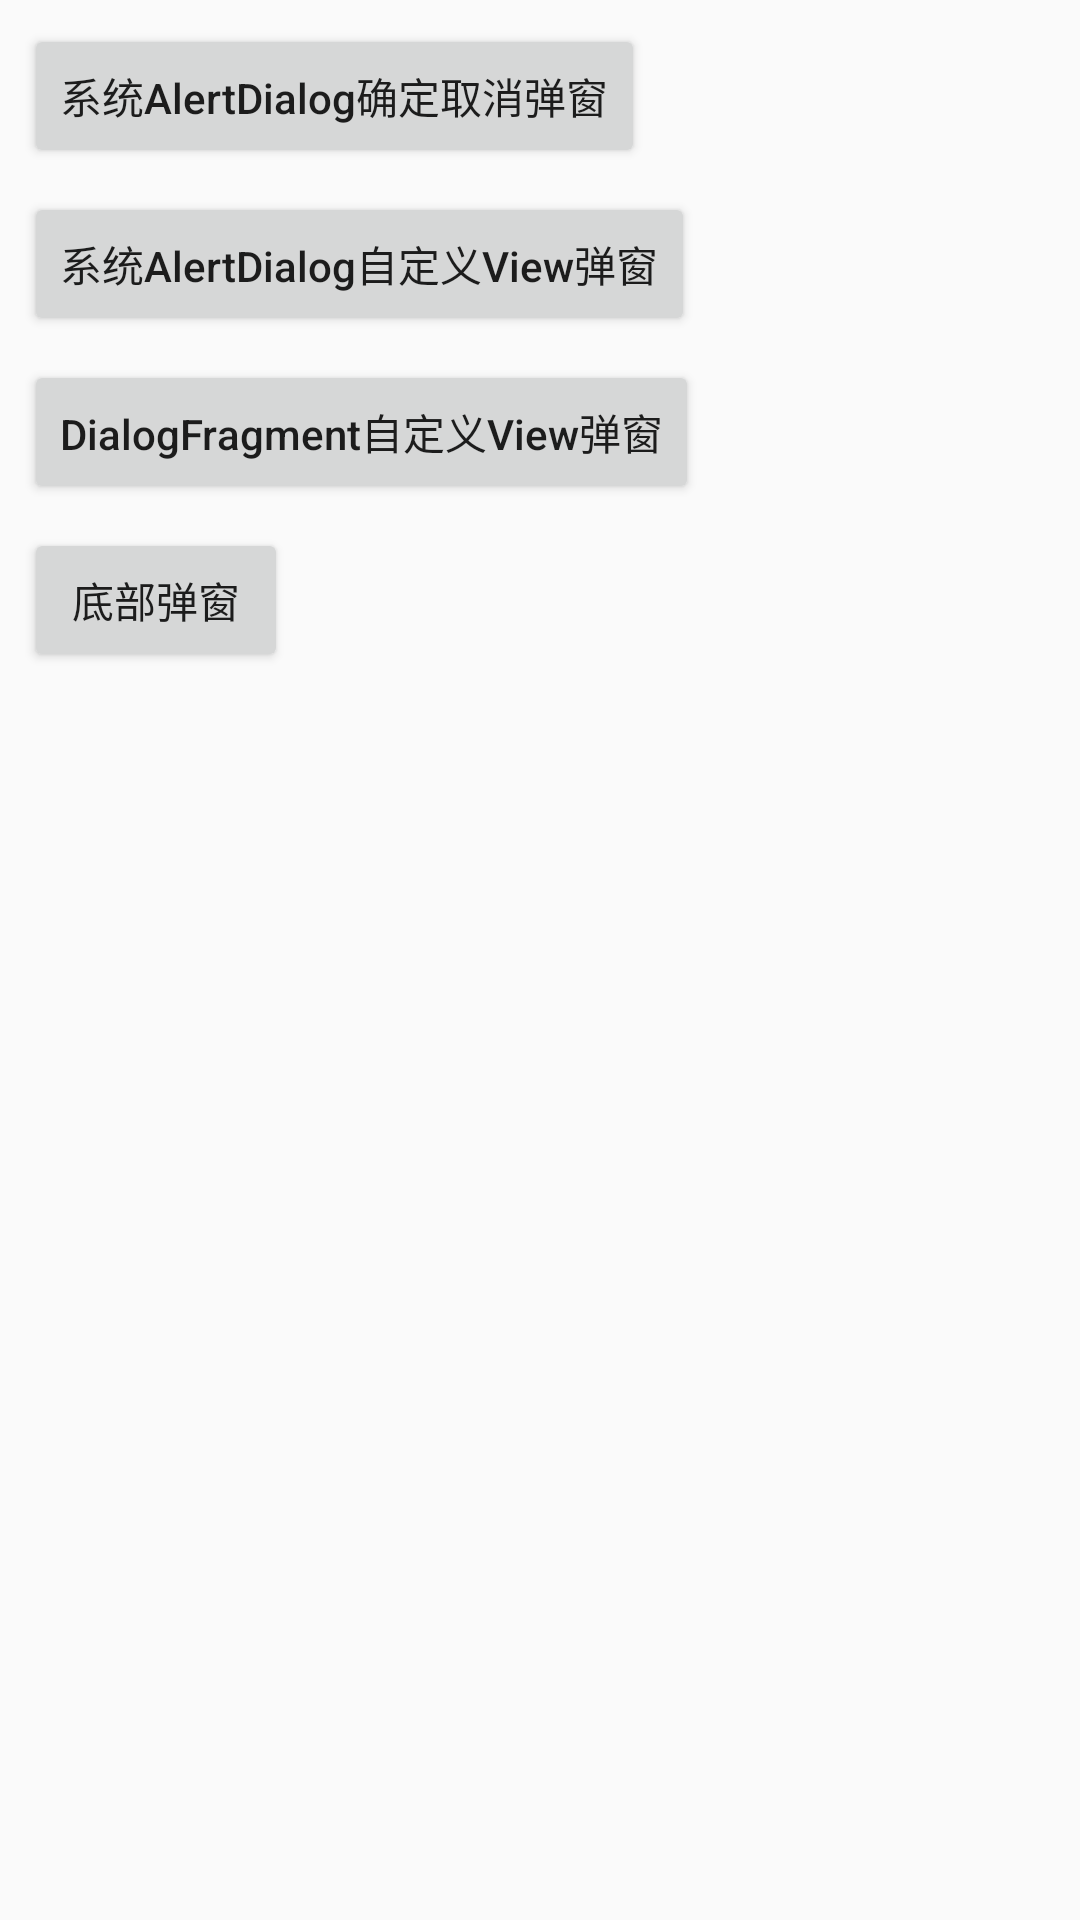

Reconstruct the res/layout file that produces this screen, plus the resources it refers to.
<!-- AndroidManifest.xml: application theme AppTheme -->
<!-- res/layout/activity_main.xml -->
<?xml version="1.0" encoding="utf-8"?>
<android.support.constraint.ConstraintLayout xmlns:android="http://schemas.android.com/apk/res/android"
    xmlns:app="http://schemas.android.com/apk/res-auto"
    xmlns:tools="http://schemas.android.com/tools"
    android:layout_width="match_parent"
    android:layout_height="match_parent"
    tools:context="com.jlkf.oidialogdemo.MainActivity">

    <Button
        android:id="@+id/button"
        android:layout_width="wrap_content"
        android:layout_height="wrap_content"
        android:layout_marginLeft="8dp"
        android:layout_marginTop="8dp"
        android:onClick="systemOkCancelPop"
        android:text="系统AlertDialog确定取消弹窗"
        app:layout_constraintLeft_toLeftOf="parent"
        android:textAllCaps="false"
        app:layout_constraintTop_toTopOf="parent" />

    <Button
        android:id="@+id/button2"
        android:layout_width="wrap_content"
        android:layout_height="wrap_content"
        android:layout_marginLeft="8dp"
        android:layout_marginTop="8dp"
        android:onClick="alertDialogCustomerClick"
        android:text="系统AlertDialog自定义View弹窗"
        android:textAllCaps="false"
        app:layout_constraintLeft_toLeftOf="parent"
        app:layout_constraintTop_toBottomOf="@+id/button" />

    <Button
        android:id="@+id/button3"
        android:layout_width="wrap_content"
        android:layout_height="wrap_content"
        android:layout_marginLeft="8dp"
        android:text="DialogFragment自定义View弹窗"
        android:textAllCaps="false"
        android:onClick="customerViewClick"
        app:layout_constraintLeft_toLeftOf="parent"
        android:layout_marginTop="8dp"
        app:layout_constraintTop_toBottomOf="@+id/button2" />

    <Button
        android:id="@+id/button4"
        android:layout_width="wrap_content"
        android:layout_height="wrap_content"
        android:layout_marginLeft="8dp"
        android:text="底部弹窗"
        android:onClick="bottomClick"
        app:layout_constraintLeft_toLeftOf="parent"
        android:layout_marginTop="8dp"
        app:layout_constraintTop_toBottomOf="@+id/button3" />

</android.support.constraint.ConstraintLayout>
<!-- resources referenced by this layout -->
<resources>
  <style name="AppTheme" parent="Theme.AppCompat.Light.DarkActionBar">
          
          <item name="colorPrimary">@color/colorPrimary</item>
          <item name="colorPrimaryDark">@color/colorPrimaryDark</item>
          <item name="colorAccent">@color/colorAccent</item>
      </style>
  <!-- not gathered from this repository: default colours our renderer supplied (Android Studio template values) -->
  <color name="colorPrimary">#FF6200EE</color>
  <color name="colorPrimaryDark">#FF3700B3</color>
  <color name="colorAccent">#FF03DAC5</color>
</resources>
